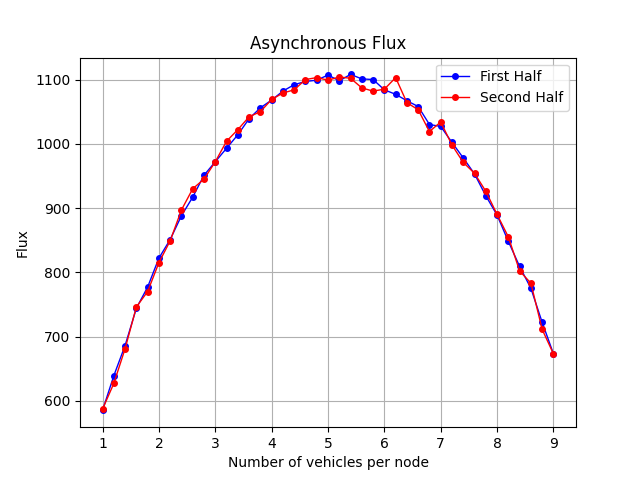

Source data for this figure (header and first rows):
Load, Flux
0, 585
1, 639
2, 686
3, 744
4, 777
5, 822
6, 851
7, 888
8, 917
9, 951
10, 972
11, 993
12, 1014
13, 1039
14, 1056
15, 1068
16, 1082
17, 1092
18, 1097
19, 1099
20, 1107
21, 1098
22, 1108
23, 1101
24, 1100
25, 1084
26, 1077
27, 1067
28, 1058
29, 1030
30, 1027
31, 1002
32, 978
33, 953
34, 919
35, 889
36, 848
37, 809
38, 775
39, 722
40, 673
39, 711
38, 783
37, 802
36, 855
35, 890
34, 926
33, 954
32, 971
31, 998
30, 1034
29, 1019
28, 1053
27, 1064
26, 1103
25, 1085
24, 1082
23, 1087
22, 1102
21, 1104
... 21 more rows
